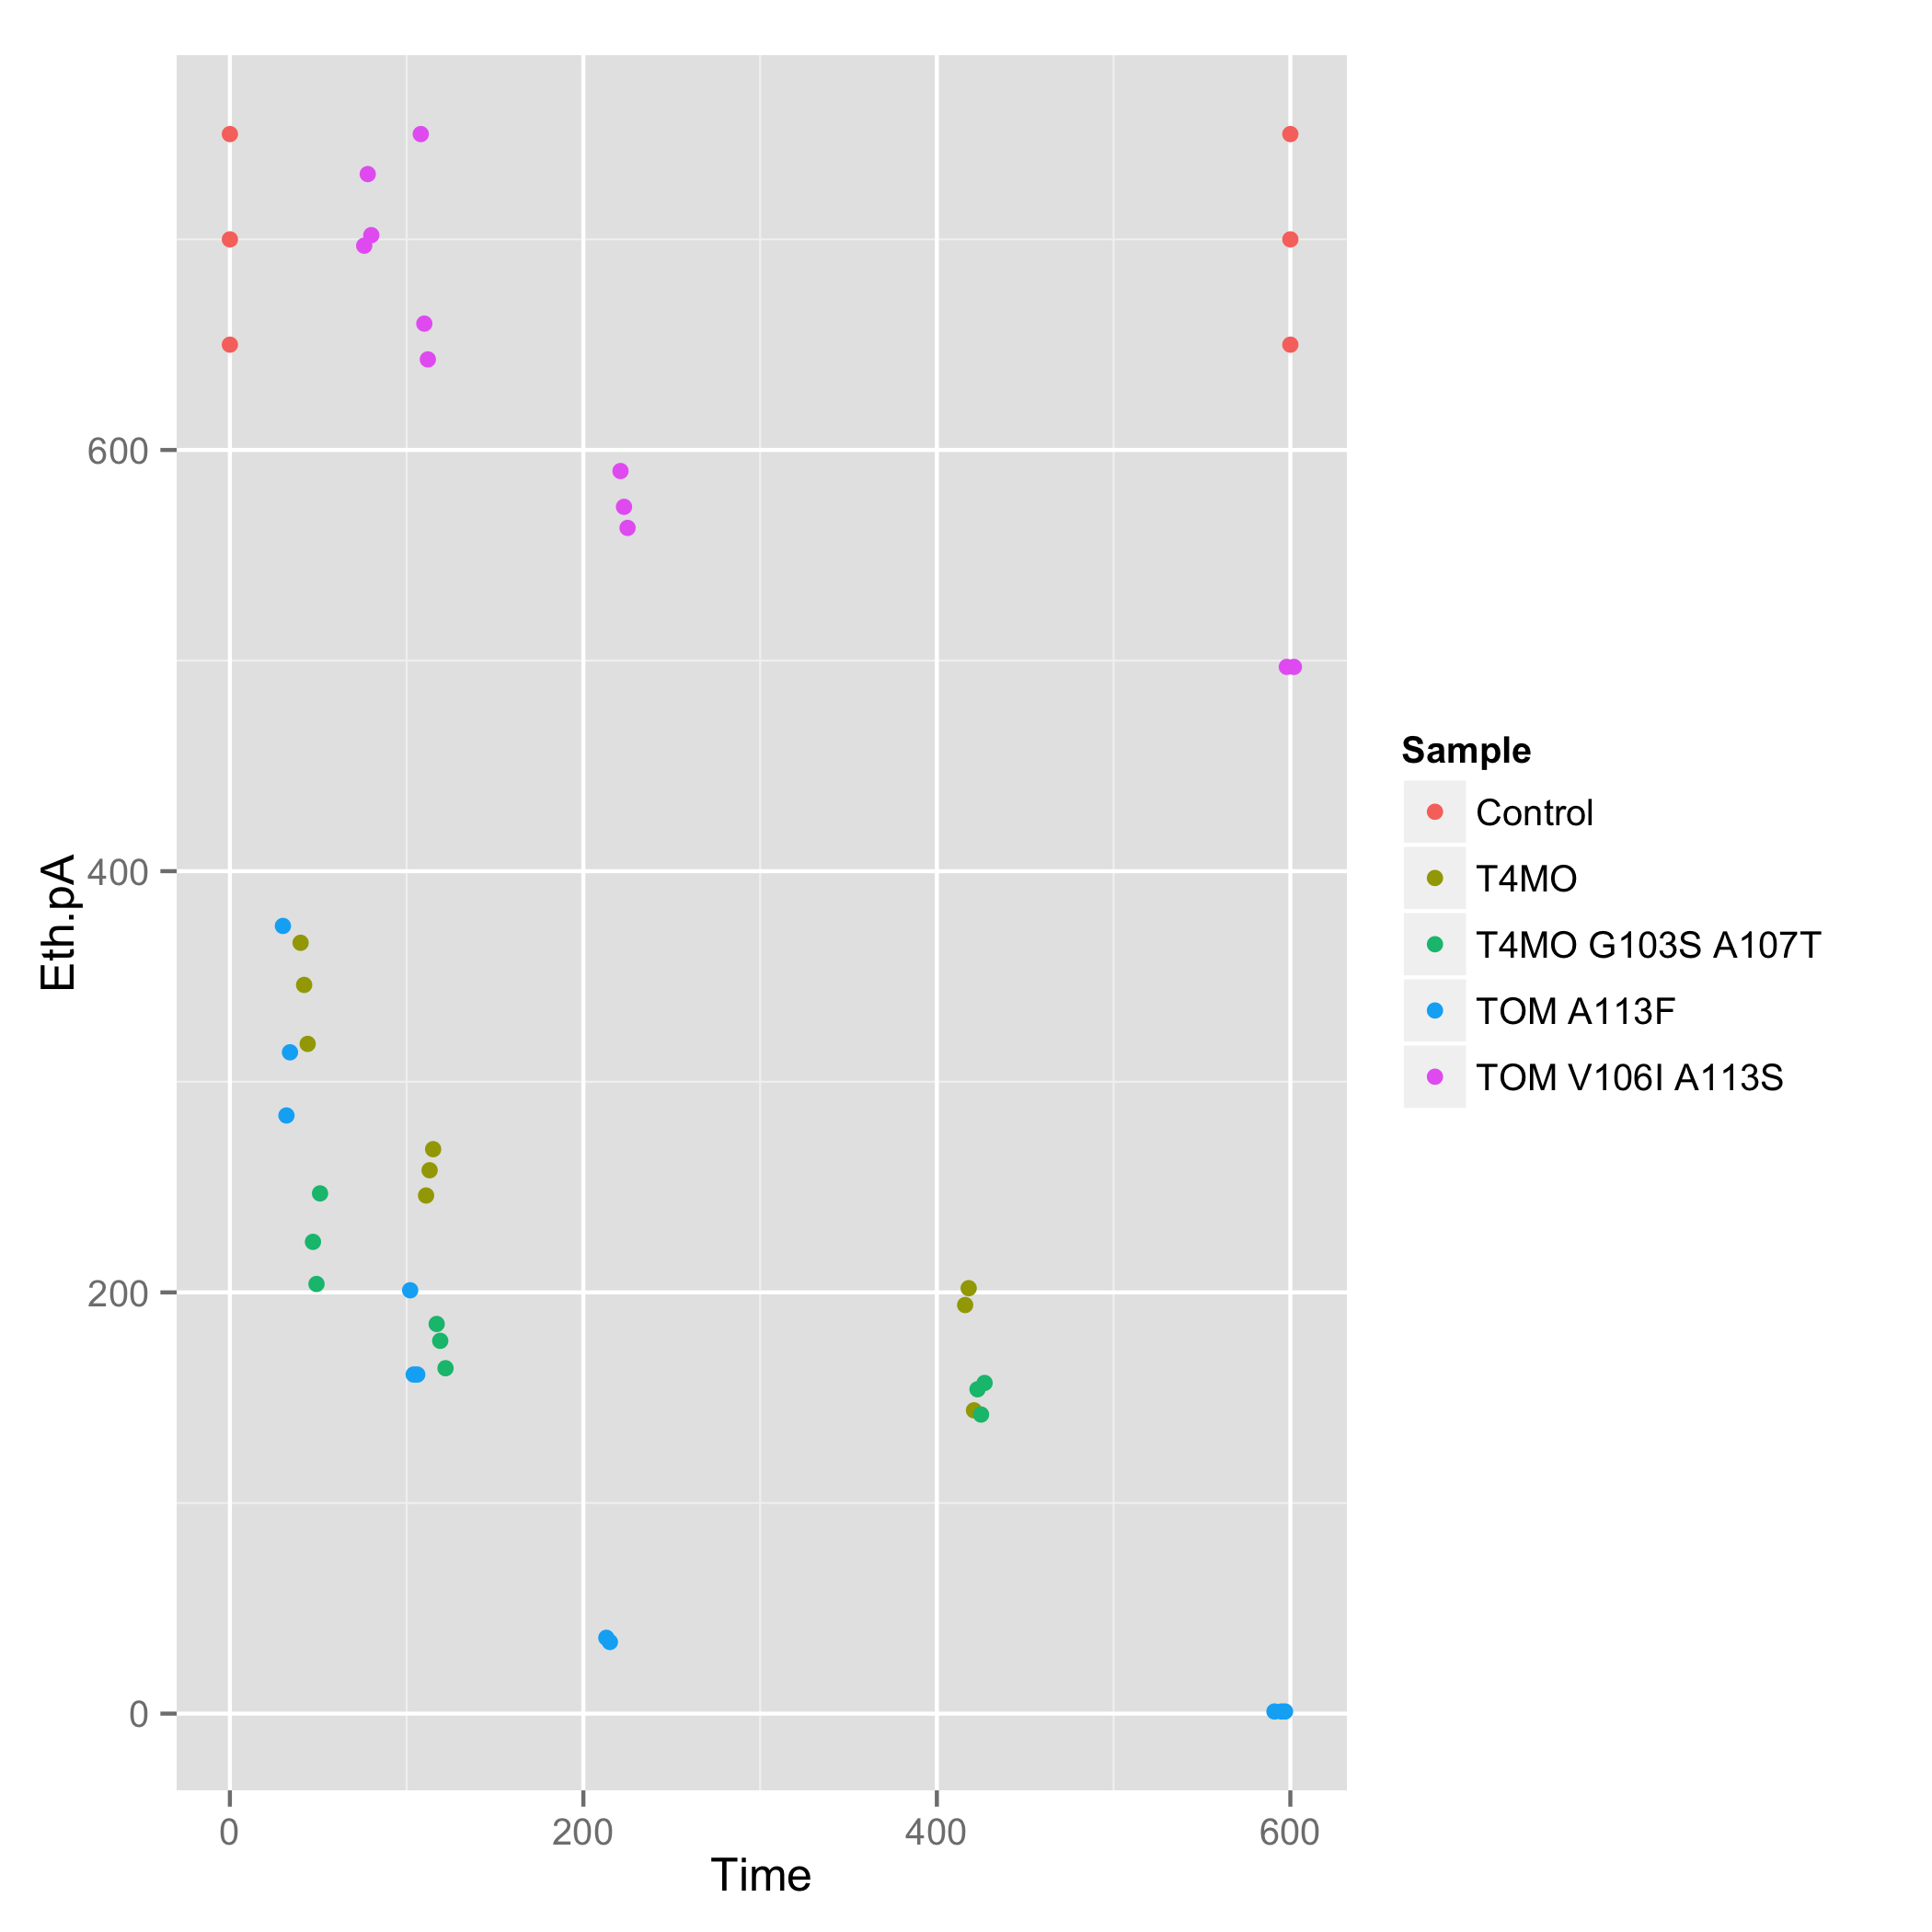

Here is the R script that generated this plot:
d=read.csv('time.csv')
names(d)
library(ggplot2)
ggplot(d,aes(Time,Eth.pA,color=Sample)) + 
geom_point() + 
ggsave('fig3.png')
